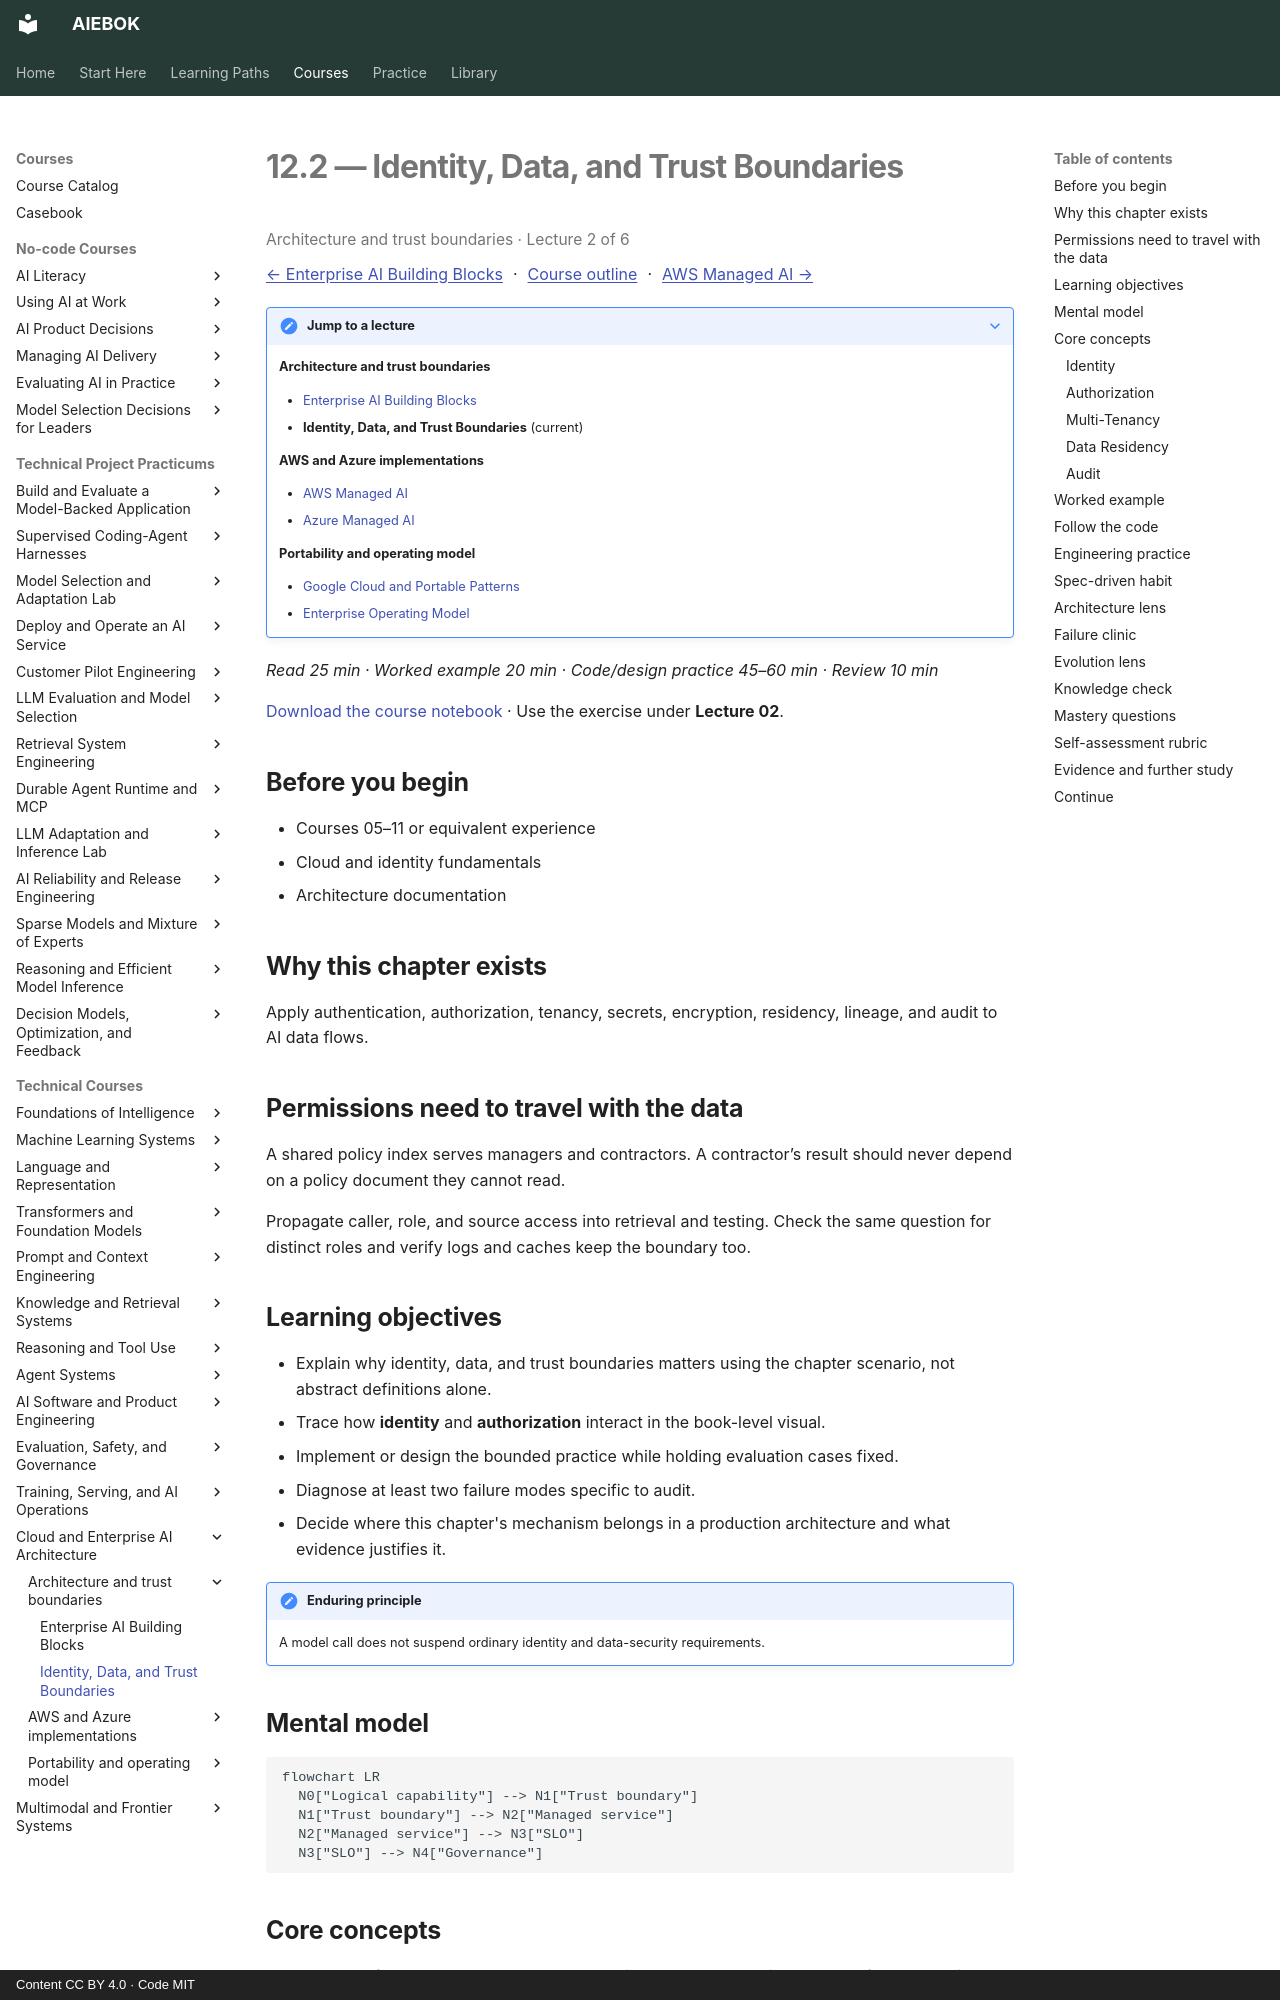

repository: mahalingam-inapp/aiebok · page: books/12-cloud-and-enterprise-ai-architecture/02-identity-data-and-trust-boundaries/index.html · generator: mkdocs · copyright: Content CC BY 4.0 · Code MIT

# 12.2 — Identity, Data, and Trust Boundaries

<p class="study-position" data-course="12-cloud-and-enterprise-ai-architecture" data-lecture="02-identity-data-and-trust-boundaries.md">Architecture and trust boundaries · Lecture 2 of 6</p>

[← Enterprise AI Building Blocks](01-enterprise-ai-building-blocks.md) · [Course outline](index.md#course-outline){ .study-overview } · [AWS Managed AI →](03-aws-managed-ai.md)
{: .study-directions }

??? note "Jump to a lecture"

    **Architecture and trust boundaries**

    - [Enterprise AI Building Blocks](01-enterprise-ai-building-blocks.md)
    - **Identity, Data, and Trust Boundaries** (current)

    **AWS and Azure implementations**

    - [AWS Managed AI](03-aws-managed-ai.md)
    - [Azure Managed AI](04-azure-managed-ai.md)

    **Portability and operating model**

    - [Google Cloud and Portable Patterns](05-google-cloud-and-portable-patterns.md)
    - [Enterprise Operating Model](06-enterprise-operating-model.md)

*Read 25 min · Worked example 20 min · Code/design practice 45–60 min · Review 10 min*

[Download the course notebook](../../assets/notebooks/12-cloud-and-enterprise-ai-architecture.ipynb){ download } · Use the exercise under **Lecture 02**.

## Before you begin

- Courses 05–11 or equivalent experience
- Cloud and identity fundamentals
- Architecture documentation

## Why this chapter exists

Apply authentication, authorization, tenancy, secrets, encryption, residency, lineage, and audit to AI data flows.

## Permissions need to travel with the data

A shared policy index serves managers and contractors. A contractor’s result should never depend on a policy document they cannot read.

Propagate caller, role, and source access into retrieval and testing. Check the same question for distinct roles and verify logs and caches keep the boundary too.

## Learning objectives

- Explain why identity, data, and trust boundaries matters using the chapter scenario, not abstract definitions alone.
- Trace how **identity** and **authorization** interact in the book-level visual.
- Implement or design the bounded practice while holding evaluation cases fixed.
- Diagnose at least two failure modes specific to audit.
- Decide where this chapter's mechanism belongs in a production architecture and what evidence justifies it.

!!! note "Enduring principle"
    A model call does not suspend ordinary identity and data-security requirements.

## Mental model

```mermaid
flowchart LR
  N0["Logical capability"] --> N1["Trust boundary"]
  N1["Trust boundary"] --> N2["Managed service"]
  N2["Managed service"] --> N3["SLO"]
  N3["SLO"] --> N4["Governance"]
```

## Core concepts

The concepts form a system, not a vocabulary list. Read each section below before attempting the practice exercise.

### Identity

Identity establishes who users and services are—SSO, service principals, workload identity—for AI data access. See the [Identity concept card](../../concepts/cards/identity.md).

**Example:** Employee SSO identity flows to retrieval filters and audit logs on every query.

**Evidence of understanding:** Verify deprovisioned user loses model and index access within one hour.
